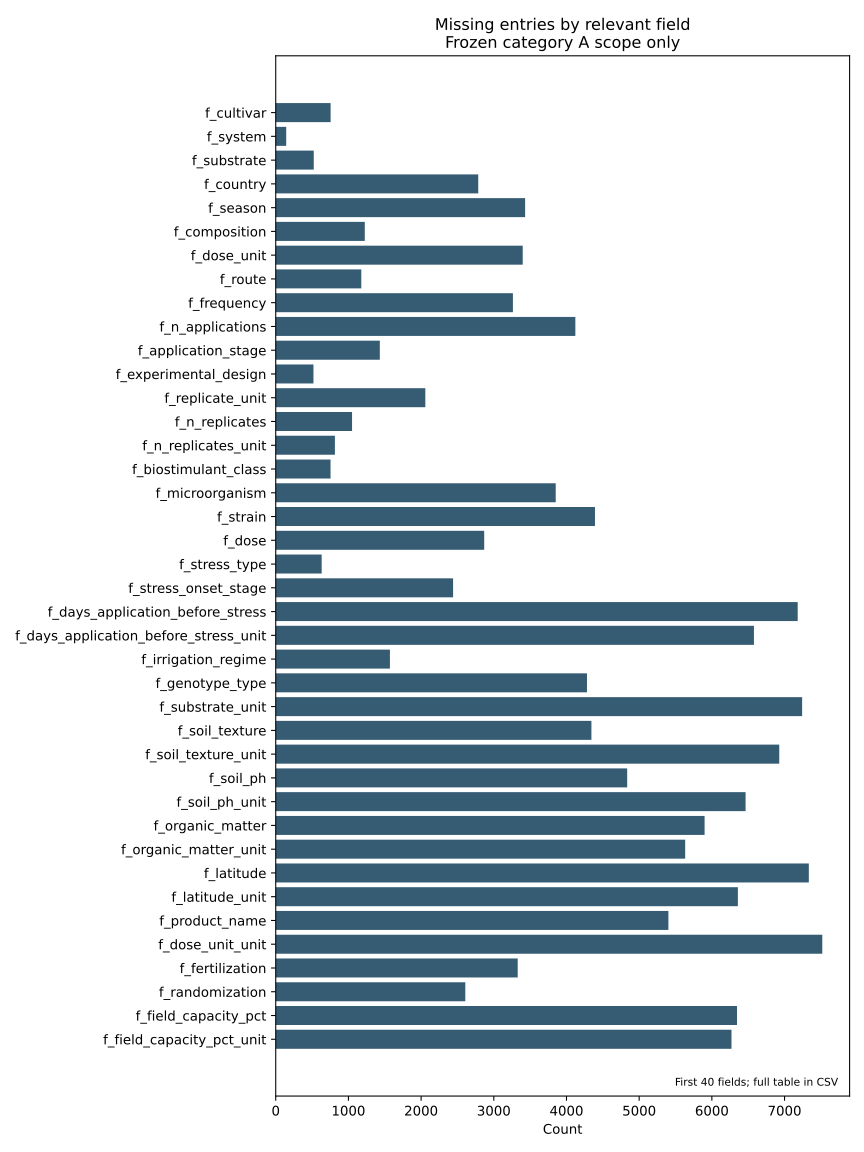

Source data for this figure (header and first rows):
category, count
f_cultivar, 755
f_system, 144
f_substrate, 523
f_country, 2786
f_season, 3431
f_composition, 1225
f_dose_unit, 3398
f_route, 1177
f_frequency, 3263
f_n_applications, 4122
f_application_stage, 1432
f_experimental_design, 519
f_replicate_unit, 2058
f_n_replicates, 1050
f_n_replicates_unit, 814
f_biostimulant_class, 754
f_microorganism, 3852
f_strain, 4392
f_dose, 2868
f_stress_type, 632
f_stress_onset_stage, 2440
f_days_application_before_stress, 7181
f_days_application_before_stress_unit, 6579
f_irrigation_regime, 1571
f_genotype_type, 4282
f_substrate_unit, 7242
f_soil_texture, 4343
f_soil_texture_unit, 6927
f_soil_ph, 4835
f_soil_ph_unit, 6464
f_organic_matter, 5900
f_organic_matter_unit, 5633
f_latitude, 7334
f_latitude_unit, 6358
f_product_name, 5402
f_dose_unit_unit, 7519
f_fertilization, 3329
f_randomization, 2608
f_field_capacity_pct, 6346
f_field_capacity_pct_unit, 6270
f_pot_volume_l, 6003
f_pot_volume_l_unit, 5882
f_temperature_day_c, 6288
f_temperature_day_c_unit, 5842
f_temperature_night_c, 6401
f_temperature_night_c_unit, 6086
f_relative_humidity, 7057
f_relative_humidity_unit, 6324
f_ppfd, 6801
f_ppfd_unit, 6721
f_nacl_mm, 6199
f_nacl_mm_unit, 6137
f_soil_ec, 6028
f_soil_ec_unit, 5961
f_photoperiod_h, 6401
f_photoperiod_h_unit, 6294
f_n_applications_unit, 5878
f_grafted, 7646
f_plant_density_m2, 7415
f_plant_density_m2_unit, 7054
... 27 more rows
